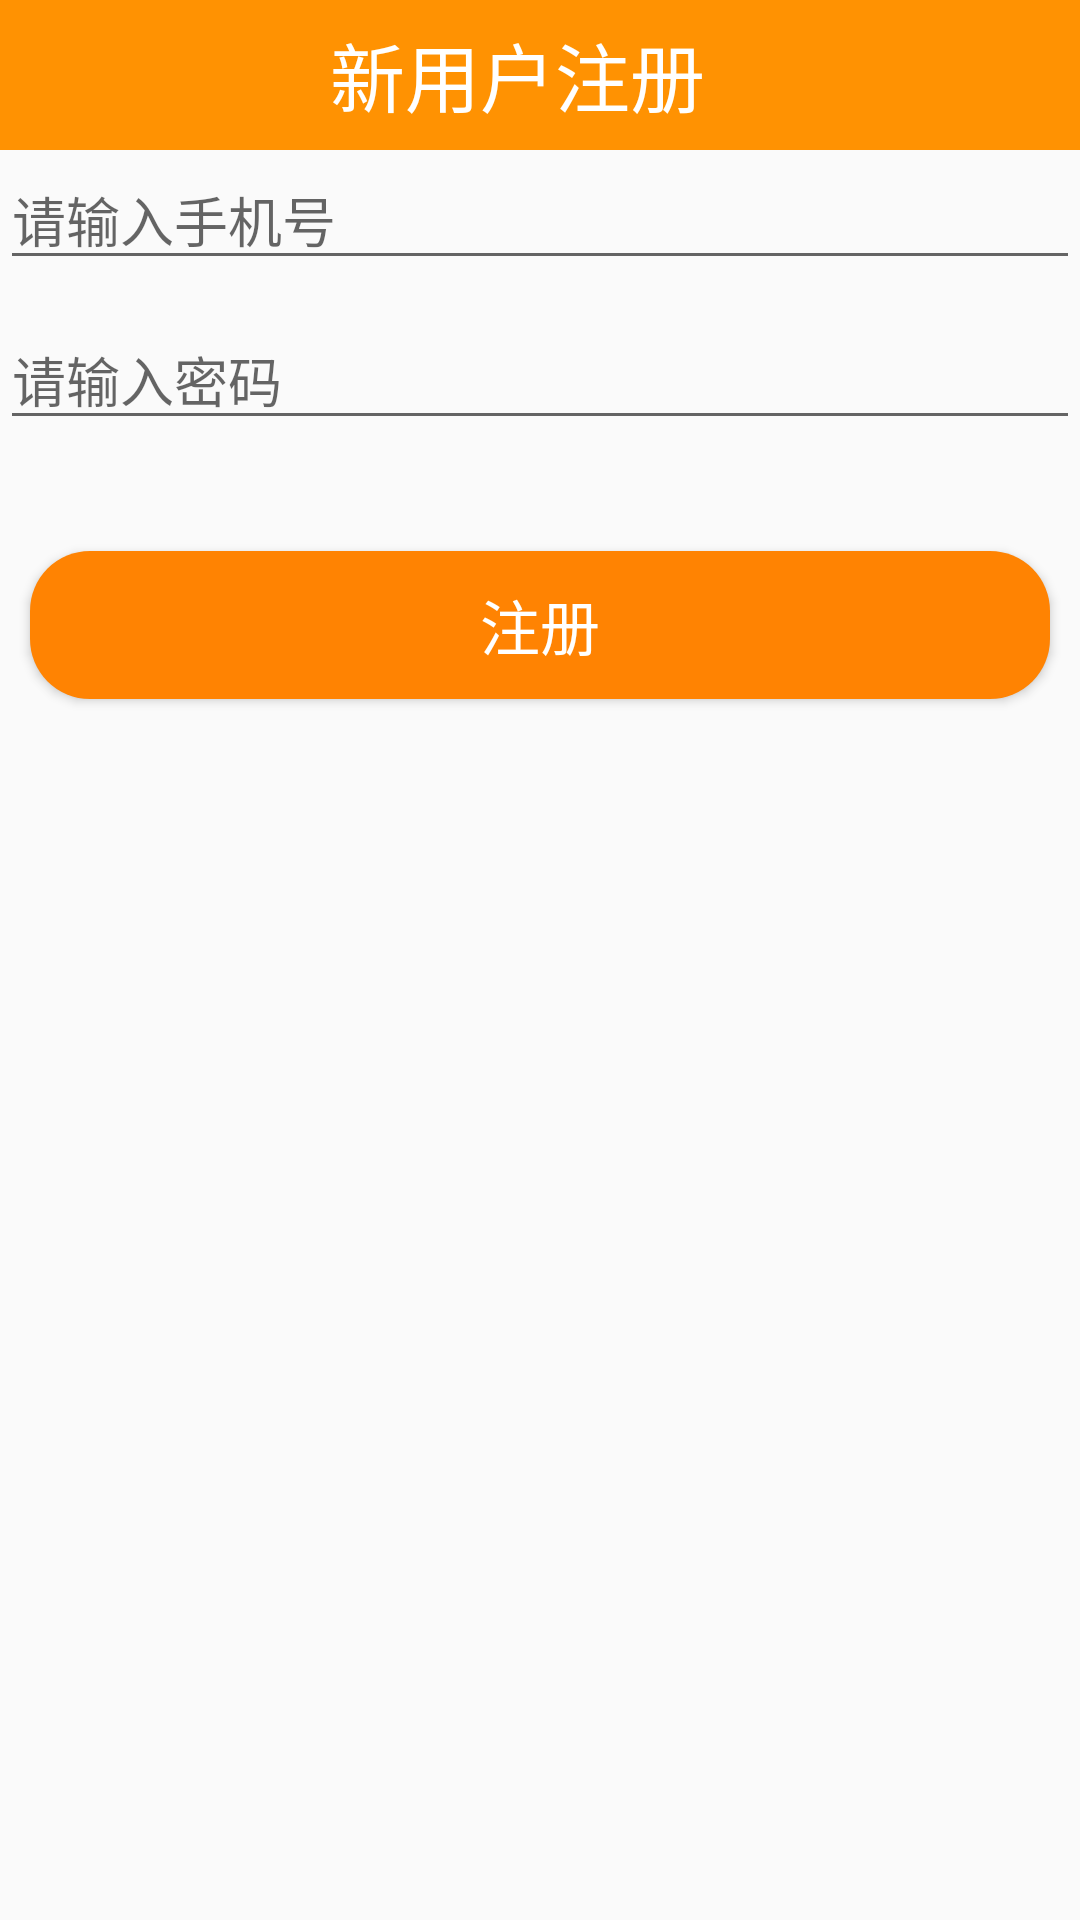

Android layout source for this screen:
<!-- AndroidManifest.xml: application theme AppTheme -->
<!-- res/layout/activity_zhuce.xml -->
<?xml version="1.0" encoding="utf-8"?>
    <LinearLayout xmlns:android="http://schemas.android.com/apk/res/android"
    xmlns:tools="http://schemas.android.com/tools"
    android:id="@+id/activity_zhuce"
    android:layout_width="match_parent"
    android:layout_height="match_parent"
    android:orientation="vertical"
    tools:context="com.bwie.test.ZhuceActivity">
    <include
        layout="@layout/zhucetop_layout"
        ></include>
    <EditText
        style="@style/login_mobil"
        android:hint="请输入手机号"
        android:id="@+id/zhucemobil"
        />
    <EditText
        style="@style/login_mobil"
        android:hint="请输入密码"
        android:layout_marginTop="10dp"
        android:id="@+id/zhucepassword"
        />

    <Button
        android:layout_width="match_parent"
        android:layout_height="wrap_content"
        android:text="注册"
        android:textColor="#fff"
        android:textSize="20dp"
        android:layout_marginTop="37dp"
        android:id="@+id/btnzhuce"
        android:layout_alignParentLeft="true"
        android:layout_alignParentStart="true"
        android:background="@drawable/shap"
        android:layout_marginLeft="10dp"
        android:layout_marginRight="10dp"
        />
</LinearLayout>
<!-- res/layout/zhucetop_layout.xml (included above) -->
<?xml version="1.0" encoding="utf-8"?>
<LinearLayout xmlns:android="http://schemas.android.com/apk/res/android"
    android:orientation="horizontal" android:layout_width="match_parent"
    android:background="#ff9202"
    android:layout_height="50dp">
    <ImageView
        android:layout_width="wrap_content"
        android:layout_height="wrap_content"
        android:src="@mipmap/btn_back_detail_normal"
        android:layout_gravity="center"
        android:id="@+id/imgback"
        android:layout_marginRight="10dp"
        />
    <TextView
        android:layout_width="wrap_content"
        android:layout_height="wrap_content"
        android:text="新用户注册"
        android:textSize="25dp"
        android:layout_gravity="center"
        android:textColor="#fff"
        android:layout_marginLeft="100dp"
        />
</LinearLayout>
<!-- resources referenced by this layout -->
<resources>
  <!-- drawable shap (drawable) -->
  <?xml version="1.0" encoding="utf-8"?>
  <shape
      xmlns:android="http://schemas.android.com/apk/res/android"
      android:shape="rectangle">
      
      <solid android:color="#ff8302" />
      
      
      <corners android:radius="20dip" />
  
      
      <padding
          android:left="10dp"
          android:top="10dp"
          android:right="10dp"
          android:bottom="10dp"
          />
  </shape>
  <style name="login_mobil">
          <item name="android:layout_width">match_parent</item>
          <item name="android:layout_height">wrap_content</item>
  
      </style>
  <style name="AppTheme" parent="Theme.AppCompat.Light.DarkActionBar">
          
          <item name="colorPrimary">@color/colorPrimary</item>
          <item name="colorPrimaryDark">@color/colorPrimaryDark</item>
          <item name="colorAccent">@color/colorAccent</item>
      </style>
  <color name="colorPrimary">#3F51B5</color>
  <color name="colorPrimaryDark">#303F9F</color>
  <color name="colorAccent">#FF4081</color>
</resources>
